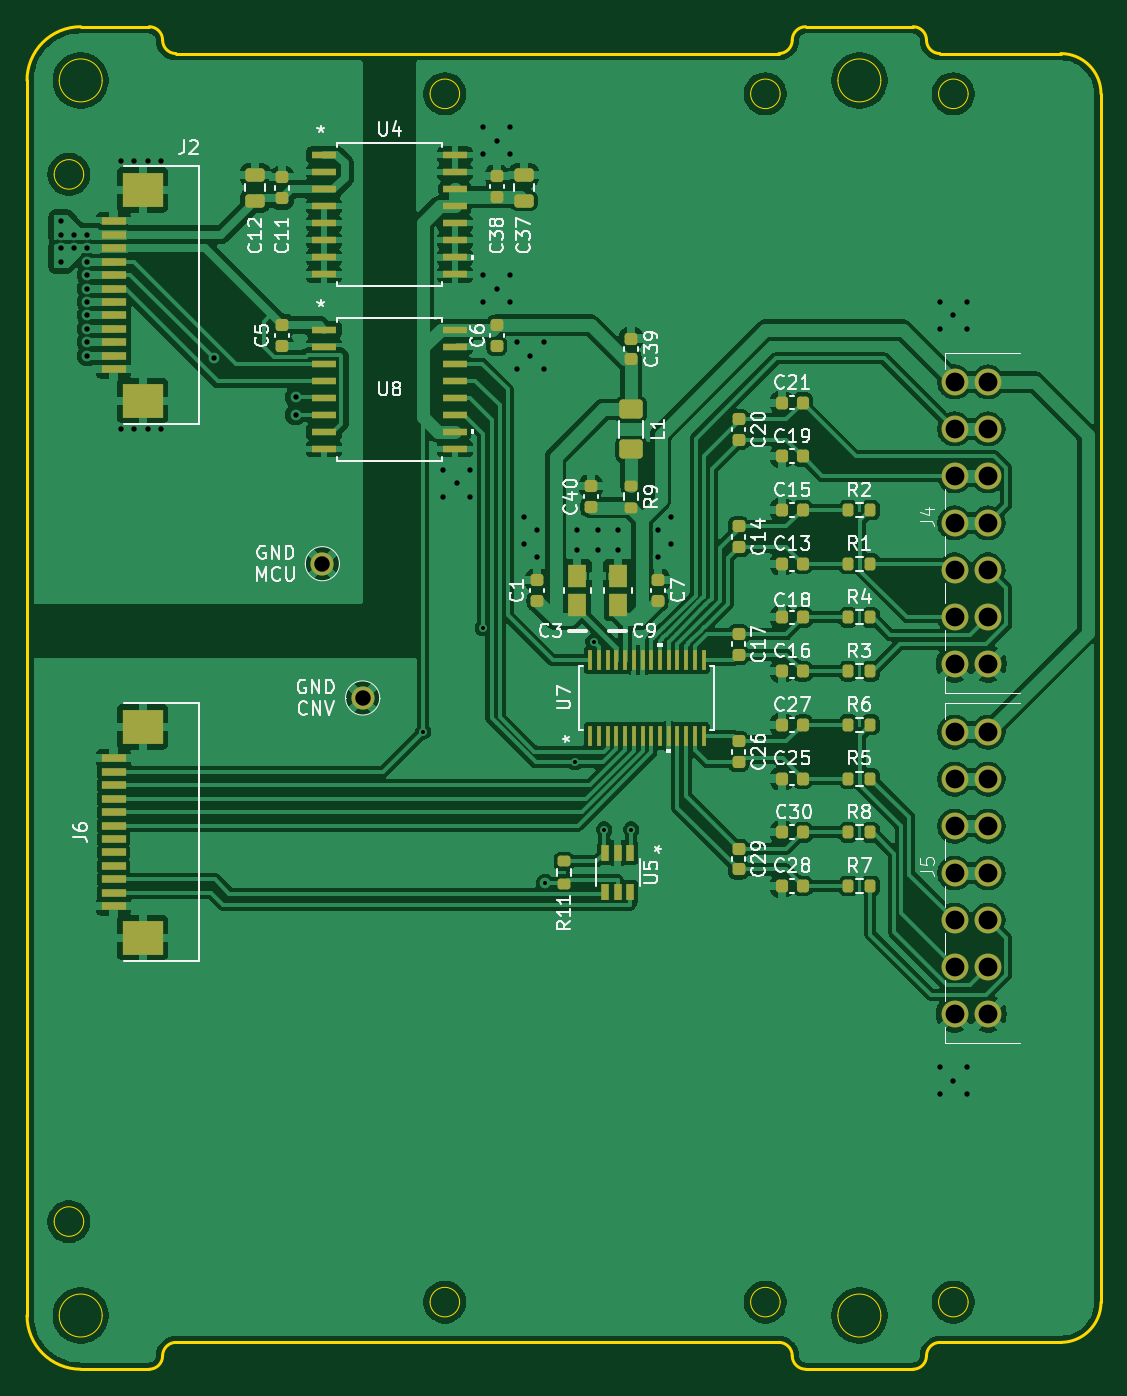
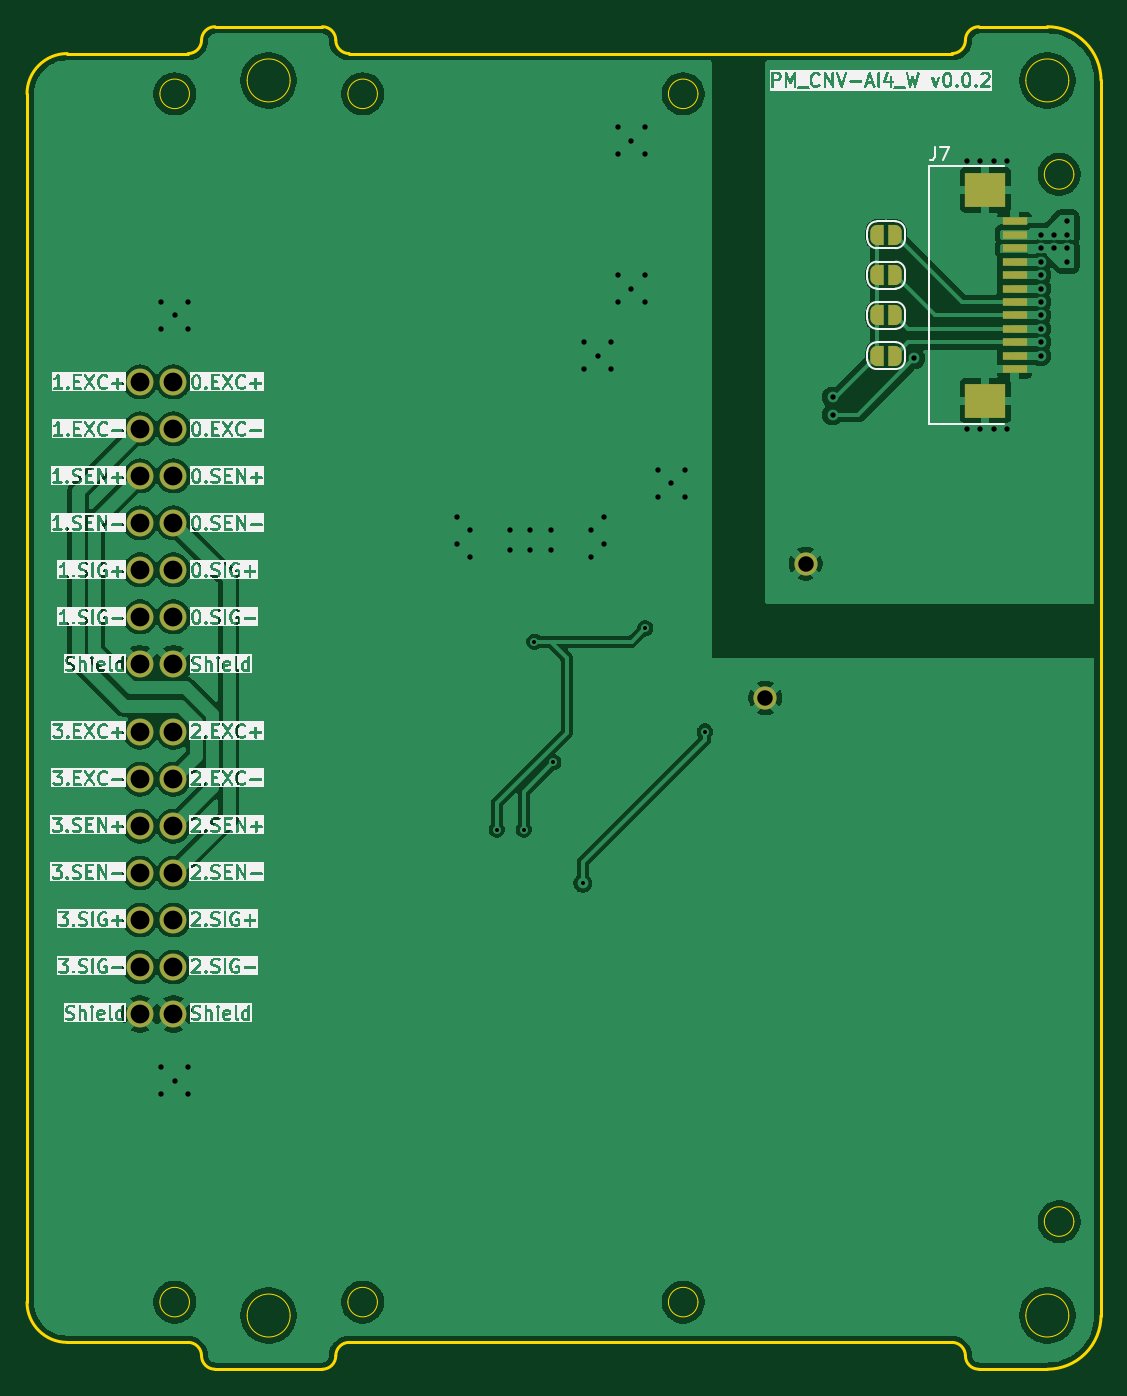
Circuit board: 11 layer files. Board 80.0 x 100.0 mm.
- bottom_copper: PM_CNV-AI4_W-B_Cu.gbr (113912 bytes)
- bottom_mask: PM_CNV-AI4_W-B_Mask.gbr (3061 bytes)
- paste: PM_CNV-AI4_W-B_Paste.gbr (874 bytes)
- bottom_silk: PM_CNV-AI4_W-B_Silkscreen.gbr (341478 bytes)
- outline: PM_CNV-AI4_W-Edge_Cuts.gbr (4021 bytes)
- top_copper: PM_CNV-AI4_W-F_Cu.gbr (231333 bytes)
- top_mask: PM_CNV-AI4_W-F_Mask.gbr (7699 bytes)
- paste: PM_CNV-AI4_W-F_Paste.gbr (6876 bytes)
- top_silk: PM_CNV-AI4_W-F_Silkscreen.gbr (76874 bytes)
- drill: PM_CNV-AI4_W-NPTH.drl (265 bytes)
- drill: PM_CNV-AI4_W-PTH.drl (2165 bytes)

=== bottom_copper: PM_CNV-AI4_W-B_Cu.gbr (113912 bytes, source omitted) ===
=== bottom_mask: PM_CNV-AI4_W-B_Mask.gbr ===
%TF.GenerationSoftware,KiCad,Pcbnew,9.0.0*%
%TF.CreationDate,2025-02-28T13:48:11+03:00*%
%TF.ProjectId,PM_CNV-AI4_W,504d5f43-4e56-42d4-9149-345f572e6b69,rev?*%
%TF.SameCoordinates,Original*%
%TF.FileFunction,Soldermask,Bot*%
%TF.FilePolarity,Negative*%
%FSLAX46Y46*%
G04 Gerber Fmt 4.6, Leading zero omitted, Abs format (unit mm)*
G04 Created by KiCad (PCBNEW 9.0.0) date 2025-02-28 13:48:11*
%MOMM*%
%LPD*%
G01*
G04 APERTURE LIST*
G04 Aperture macros list*
%AMFreePoly0*
4,1,23,0.500000,-0.750000,0.000000,-0.750000,0.000000,-0.745722,-0.065263,-0.745722,-0.191342,-0.711940,-0.304381,-0.646677,-0.396677,-0.554381,-0.461940,-0.441342,-0.495722,-0.315263,-0.495722,-0.250000,-0.500000,-0.250000,-0.500000,0.250000,-0.495722,0.250000,-0.495722,0.315263,-0.461940,0.441342,-0.396677,0.554381,-0.304381,0.646677,-0.191342,0.711940,-0.065263,0.745722,0.000000,0.745722,
0.000000,0.750000,0.500000,0.750000,0.500000,-0.750000,0.500000,-0.750000,$1*%
%AMFreePoly1*
4,1,23,0.000000,0.745722,0.065263,0.745722,0.191342,0.711940,0.304381,0.646677,0.396677,0.554381,0.461940,0.441342,0.495722,0.315263,0.495722,0.250000,0.500000,0.250000,0.500000,-0.250000,0.495722,-0.250000,0.495722,-0.315263,0.461940,-0.441342,0.396677,-0.554381,0.304381,-0.646677,0.191342,-0.711940,0.065263,-0.745722,0.000000,-0.745722,0.000000,-0.750000,-0.500000,-0.750000,
-0.500000,0.750000,0.000000,0.750000,0.000000,0.745722,0.000000,0.745722,$1*%
G04 Aperture macros list end*
%ADD10C,2.000000*%
%ADD11C,1.725000*%
%ADD12FreePoly0,0.000000*%
%ADD13FreePoly1,0.000000*%
%ADD14R,1.803400X0.635000*%
%ADD15R,2.997200X2.590800*%
G04 APERTURE END LIST*
D10*
%TO.C,J4*%
X29090000Y2540000D03*
X29090000Y6040000D03*
X29090000Y9540000D03*
X29090000Y13040000D03*
X29090000Y16540000D03*
X29090000Y20040000D03*
X29090000Y23540000D03*
X31590000Y2540000D03*
X31590000Y6040000D03*
X31590000Y9540000D03*
X31590000Y13040000D03*
X31590000Y16540000D03*
X31590000Y20040000D03*
X31590000Y23540000D03*
%TD*%
D11*
%TO.C,U1*%
X-15000000Y0D03*
%TD*%
%TO.C,U2*%
X-18000000Y10000000D03*
%TD*%
D10*
%TO.C,J5*%
X29090000Y-23540000D03*
X29090000Y-20040000D03*
X29090000Y-16540000D03*
X29090000Y-13040000D03*
X29090000Y-9540000D03*
X29090000Y-6040000D03*
X29090000Y-2540000D03*
X31590000Y-23540000D03*
X31590000Y-20040000D03*
X31590000Y-16540000D03*
X31590000Y-13040000D03*
X31590000Y-9540000D03*
X31590000Y-6040000D03*
X31590000Y-2540000D03*
%TD*%
D12*
%TO.C,JP4*%
X-24650000Y25500000D03*
D13*
X-23350000Y25500000D03*
%TD*%
D14*
%TO.C,J7*%
X-33556000Y35499992D03*
X-33556000Y34499994D03*
X-33556000Y33499996D03*
X-33556000Y32499998D03*
X-33556000Y31500000D03*
X-33556000Y30500000D03*
X-33556000Y29500000D03*
X-33556000Y28500000D03*
X-33556000Y27500002D03*
X-33556000Y26500004D03*
X-33556000Y25500006D03*
X-33556000Y24500008D03*
D15*
X-31385999Y37850003D03*
X-31385999Y22149997D03*
%TD*%
D12*
%TO.C,JP1*%
X-24650000Y34500000D03*
D13*
X-23350000Y34500000D03*
%TD*%
D12*
%TO.C,JP2*%
X-24650000Y31500000D03*
D13*
X-23350000Y31500000D03*
%TD*%
D12*
%TO.C,JP3*%
X-24650000Y28500000D03*
D13*
X-23350000Y28500000D03*
%TD*%
M02*

=== paste: PM_CNV-AI4_W-B_Paste.gbr ===
%TF.GenerationSoftware,KiCad,Pcbnew,9.0.0*%
%TF.CreationDate,2025-02-28T13:48:11+03:00*%
%TF.ProjectId,PM_CNV-AI4_W,504d5f43-4e56-42d4-9149-345f572e6b69,rev?*%
%TF.SameCoordinates,Original*%
%TF.FileFunction,Paste,Bot*%
%TF.FilePolarity,Positive*%
%FSLAX46Y46*%
G04 Gerber Fmt 4.6, Leading zero omitted, Abs format (unit mm)*
G04 Created by KiCad (PCBNEW 9.0.0) date 2025-02-28 13:48:11*
%MOMM*%
%LPD*%
G01*
G04 APERTURE LIST*
%ADD10R,1.803400X0.635000*%
%ADD11R,2.997200X2.590800*%
G04 APERTURE END LIST*
D10*
%TO.C,J7*%
X-33556000Y35499992D03*
X-33556000Y34499994D03*
X-33556000Y33499996D03*
X-33556000Y32499998D03*
X-33556000Y31500000D03*
X-33556000Y30500000D03*
X-33556000Y29500000D03*
X-33556000Y28500000D03*
X-33556000Y27500002D03*
X-33556000Y26500004D03*
X-33556000Y25500006D03*
X-33556000Y24500008D03*
D11*
X-31385999Y37850003D03*
X-31385999Y22149997D03*
%TD*%
M02*

=== bottom_silk: PM_CNV-AI4_W-B_Silkscreen.gbr (341478 bytes, source omitted) ===
=== outline: PM_CNV-AI4_W-Edge_Cuts.gbr ===
%TF.GenerationSoftware,KiCad,Pcbnew,9.0.0*%
%TF.CreationDate,2025-02-28T13:48:11+03:00*%
%TF.ProjectId,PM_CNV-AI4_W,504d5f43-4e56-42d4-9149-345f572e6b69,rev?*%
%TF.SameCoordinates,Original*%
%TF.FileFunction,Profile,NP*%
%FSLAX46Y46*%
G04 Gerber Fmt 4.6, Leading zero omitted, Abs format (unit mm)*
G04 Created by KiCad (PCBNEW 9.0.0) date 2025-02-28 13:48:11*
%MOMM*%
%LPD*%
G01*
G04 APERTURE LIST*
%TA.AperFunction,Profile*%
%ADD10C,0.200000*%
%TD*%
%TA.AperFunction,Profile*%
%ADD11C,0.050000*%
%TD*%
G04 APERTURE END LIST*
D10*
X-36000000Y-50000000D02*
G75*
G02*
X-40000000Y-46000000I0J4000000D01*
G01*
X40000000Y-45000000D02*
G75*
G02*
X37000000Y-48000000I-3000000J0D01*
G01*
X-28900000Y48000000D02*
G75*
G02*
X-29900000Y49000000I0J1000000D01*
G01*
X26000000Y50000000D02*
X18000000Y50000000D01*
X27000000Y-49000000D02*
G75*
G02*
X26000000Y-50000000I-1000000J0D01*
G01*
X40000000Y45000000D02*
X40000000Y-45000000D01*
X-29900000Y-49000000D02*
G75*
G02*
X-30900000Y-50000000I-1000000J0D01*
G01*
X37000000Y48000000D02*
G75*
G02*
X40000000Y45000000I0J-3000000D01*
G01*
X16000000Y-48000000D02*
G75*
G02*
X17000000Y-49000000I0J-1000000D01*
G01*
X37000000Y48000000D02*
X28000000Y48000000D01*
X16000000Y-48000000D02*
X-28900000Y-48000000D01*
X-30900000Y50000000D02*
G75*
G02*
X-29900000Y49000000I0J-1000000D01*
G01*
X18000000Y-50000000D02*
G75*
G02*
X17000000Y-49000000I0J1000000D01*
G01*
X-40000000Y46000000D02*
X-40000000Y-46000000D01*
X18000000Y-50000000D02*
X26000000Y-50000000D01*
X17000000Y49000000D02*
G75*
G02*
X16000000Y48000000I-1000000J0D01*
G01*
X17000000Y49000000D02*
G75*
G02*
X18000000Y50000000I1000000J0D01*
G01*
X-40000000Y46000000D02*
G75*
G02*
X-36000000Y50000000I4000000J0D01*
G01*
X-28900000Y48000000D02*
X16000000Y48000000D01*
X-29900000Y-49000000D02*
G75*
G02*
X-28900000Y-48000000I1000000J0D01*
G01*
X-36000000Y50000000D02*
X-30900000Y50000000D01*
X26000000Y50000000D02*
G75*
G02*
X27000000Y49000000I0J-1000000D01*
G01*
X28000000Y48000000D02*
G75*
G02*
X27000000Y49000000I0J1000000D01*
G01*
X-36000000Y-50000000D02*
X-30900000Y-50000000D01*
X27000000Y-49000000D02*
G75*
G02*
X28000000Y-48000000I1000000J0D01*
G01*
X28000000Y-48000000D02*
X37000000Y-48000000D01*
D11*
%TO.C,H3*%
X-34400000Y-46000000D02*
G75*
G02*
X-37600000Y-46000000I-1600000J0D01*
G01*
X-37600000Y-46000000D02*
G75*
G02*
X-34400000Y-46000000I1600000J0D01*
G01*
%TO.C,U6*%
X-35776229Y39000000D02*
G75*
G02*
X-37976229Y39000000I-1100000J0D01*
G01*
X-37976229Y39000000D02*
G75*
G02*
X-35776229Y39000000I1100000J0D01*
G01*
X-35776229Y-39000000D02*
G75*
G02*
X-37976229Y-39000000I-1100000J0D01*
G01*
X-37976229Y-39000000D02*
G75*
G02*
X-35776229Y-39000000I1100000J0D01*
G01*
X-7776229Y45000000D02*
G75*
G02*
X-9976229Y45000000I-1100000J0D01*
G01*
X-9976229Y45000000D02*
G75*
G02*
X-7776229Y45000000I1100000J0D01*
G01*
X-7776229Y-45000000D02*
G75*
G02*
X-9976229Y-45000000I-1100000J0D01*
G01*
X-9976229Y-45000000D02*
G75*
G02*
X-7776229Y-45000000I1100000J0D01*
G01*
%TO.C,H1*%
X23600000Y-46000000D02*
G75*
G02*
X20400000Y-46000000I-1600000J0D01*
G01*
X20400000Y-46000000D02*
G75*
G02*
X23600000Y-46000000I1600000J0D01*
G01*
%TO.C,H4*%
X23600000Y46000000D02*
G75*
G02*
X20400000Y46000000I-1600000J0D01*
G01*
X20400000Y46000000D02*
G75*
G02*
X23600000Y46000000I1600000J0D01*
G01*
%TO.C,H2*%
X-34400000Y46000000D02*
G75*
G02*
X-37600000Y46000000I-1600000J0D01*
G01*
X-37600000Y46000000D02*
G75*
G02*
X-34400000Y46000000I1600000J0D01*
G01*
%TO.C,SP1*%
X16100000Y45000000D02*
G75*
G02*
X13900000Y45000000I-1100000J0D01*
G01*
X13900000Y45000000D02*
G75*
G02*
X16100000Y45000000I1100000J0D01*
G01*
X16100000Y-45000000D02*
G75*
G02*
X13900000Y-45000000I-1100000J0D01*
G01*
X13900000Y-45000000D02*
G75*
G02*
X16100000Y-45000000I1100000J0D01*
G01*
X30100000Y45000000D02*
G75*
G02*
X27900000Y45000000I-1100000J0D01*
G01*
X27900000Y45000000D02*
G75*
G02*
X30100000Y45000000I1100000J0D01*
G01*
X30100000Y-45000000D02*
G75*
G02*
X27900000Y-45000000I-1100000J0D01*
G01*
X27900000Y-45000000D02*
G75*
G02*
X30100000Y-45000000I1100000J0D01*
G01*
%TD*%
M02*

=== top_copper: PM_CNV-AI4_W-F_Cu.gbr (231333 bytes, source omitted) ===
=== top_mask: PM_CNV-AI4_W-F_Mask.gbr (7699 bytes, source omitted) ===
=== paste: PM_CNV-AI4_W-F_Paste.gbr (6876 bytes, source omitted) ===
=== top_silk: PM_CNV-AI4_W-F_Silkscreen.gbr (76874 bytes, source omitted) ===
=== drill: PM_CNV-AI4_W-NPTH.drl ===
M48
; DRILL file {KiCad 9.0.0} date 2025-02-28T13:48:11+0300
; FORMAT={-:-/ absolute / inch / decimal}
; #@! TF.CreationDate,2025-02-28T13:48:11+03:00
; #@! TF.GenerationSoftware,Kicad,Pcbnew,9.0.0
; #@! TF.FileFunction,NonPlated,1,2,NPTH
FMAT,2
INCH
%
G90
G05
M30

=== drill: PM_CNV-AI4_W-PTH.drl ===
M48
; DRILL file {KiCad 9.0.0} date 2025-02-28T13:48:11+0300
; FORMAT={-:-/ absolute / inch / decimal}
; #@! TF.CreationDate,2025-02-28T13:48:11+03:00
; #@! TF.GenerationSoftware,Kicad,Pcbnew,9.0.0
; #@! TF.FileFunction,Plated,1,2,PTH
FMAT,2
INCH
; #@! TA.AperFunction,Plated,PTH,ViaDrill
T1C0.0118
; #@! TA.AperFunction,Plated,PTH,ViaDrill
T2C0.0157
; #@! TA.AperFunction,Plated,PTH,ComponentDrill
T3C0.0453
; #@! TA.AperFunction,Plated,PTH,ComponentDrill
T4C0.0551
%
G90
G05
T1
X-0.4134Y-0.0984
X-0.2382Y0.2048
X-0.0551Y-0.5433
X0.0315Y-0.189
X0.0866Y0.1654
X0.1181Y-0.3858
X0.1969Y-0.3858
T2
X-1.4764Y1.3976
X-1.4764Y1.3583
X-1.4764Y1.3189
X-1.4764Y1.2795
X-1.437Y1.3583
X-1.437Y1.3189
X-1.3976Y1.3583
X-1.3976Y1.3189
X-1.3976Y1.2795
X-1.3976Y1.2402
X-1.3976Y1.2008
X-1.3976Y1.1614
X-1.3976Y1.122
X-1.3976Y1.0827
X-1.3976Y1.0433
X-1.3976Y1.0039
X-1.2992Y1.5748
X-1.2992Y0.7874
X-1.2598Y1.5748
X-1.2598Y0.7874
X-1.2205Y1.5748
X-1.2205Y0.7874
X-1.1811Y1.5748
X-1.1811Y0.7874
X-1.0276Y0.9961
X-0.7874Y0.8819
X-0.7874Y0.8307
X-0.3543Y0.6693
X-0.3543Y0.5906
X-0.315Y0.6299
X-0.2756Y0.6693
X-0.2756Y0.5906
X-0.2362Y1.6732
X-0.2362Y1.5945
X-0.2362Y1.2402
X-0.2362Y1.1614
X-0.1969Y1.6339
X-0.1969Y1.2008
X-0.1575Y1.6732
X-0.1575Y1.5945
X-0.1575Y1.2402
X-0.1575Y1.1614
X-0.1378Y1.0433
X-0.1378Y0.9646
X-0.1181Y0.5315
X-0.1181Y0.4528
X-0.0984Y1.0039
X-0.0787Y0.4921
X-0.0787Y0.4134
X-0.0591Y1.0433
X-0.0591Y0.9646
X0.0394Y0.4921
X0.0394Y0.4331
X0.0984Y0.4921
X0.0984Y0.4331
X0.1575Y0.4921
X0.1575Y0.4331
X0.2756Y0.4921
X0.2756Y0.4134
X0.315Y0.5315
X0.315Y0.4528
X1.1024Y1.1614
X1.1024Y1.0827
X1.1024Y-1.0827
X1.1024Y-1.1614
X1.1417Y1.122
X1.1417Y-1.122
X1.1811Y1.1614
X1.1811Y1.0827
X1.1811Y-1.0827
X1.1811Y-1.1614
T3
X-0.7087Y0.3937
X-0.5906Y0.0
T4
X1.1453Y0.9268
X1.1453Y0.789
X1.1453Y0.6512
X1.1453Y0.5134
X1.1453Y0.3756
X1.1453Y0.2378
X1.1453Y0.1
X1.1453Y-0.1
X1.1453Y-0.2378
X1.1453Y-0.3756
X1.1453Y-0.5134
X1.1453Y-0.6512
X1.1453Y-0.789
X1.1453Y-0.9268
X1.2437Y0.9268
X1.2437Y0.789
X1.2437Y0.6512
X1.2437Y0.5134
X1.2437Y0.3756
X1.2437Y0.2378
X1.2437Y0.1
X1.2437Y-0.1
X1.2437Y-0.2378
X1.2437Y-0.3756
X1.2437Y-0.5134
X1.2437Y-0.6512
X1.2437Y-0.789
X1.2437Y-0.9268
M30

